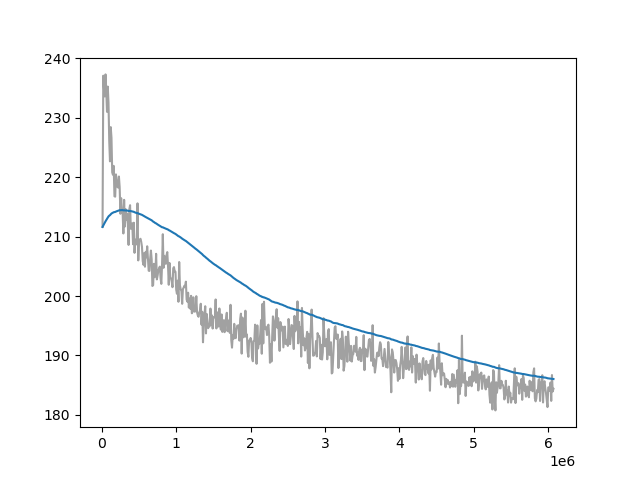

Values plotted in this chart, from the file beside it:
Wall time, Step, Value
1714475561, 10000, 211.6
1714475614, 20000, 237.1
1714475665, 30000, 234.7
1714475720, 40000, 233.6
1714475772, 50000, 237.3
1714475826, 60000, 234.5
1714475880, 70000, 231.0
1714475933, 80000, 235.2
1714475988, 90000, 232.5
1714476043, 100000, 226.1
1714476097, 110000, 222.7
1714476152, 120000, 228.4
1714476206, 130000, 226.6
1714476261, 140000, 220.8
1714476316, 150000, 220.4
1714476370, 160000, 221.9
1714476426, 170000, 216.8
1714476480, 180000, 216.7
1714476535, 190000, 220.5
1714476590, 200000, 219.5
1714476645, 210000, 218.4
1714476700, 220000, 218.3
1714476754, 230000, 220.1
1714476809, 240000, 218.3
1714476865, 250000, 213.9
1714476918, 260000, 216.5
1714476974, 270000, 214.6
1714477030, 280000, 214
1714477086, 290000, 210.5
1714477142, 300000, 216.2
1714477198, 310000, 211.7
1714477254, 320000, 214.6
1714477310, 330000, 212.8
1714477365, 340000, 213.9
1714477421, 350000, 212.1
1714477477, 360000, 208.6
1714477534, 370000, 214.6
1714477586, 380000, 215.3
1714477642, 390000, 211.3
1714477698, 400000, 211.7
1714477752, 410000, 212.2
1714477809, 420000, 208.7
1714477864, 430000, 212.3
1714477921, 440000, 207.3
1714477975, 450000, 209.5
1714478032, 460000, 208.7
1714478089, 470000, 209.2
1714478144, 480000, 215.6
1714478200, 490000, 206.0
1714478255, 500000, 209.3
1714478311, 510000, 209.5
1714478367, 520000, 209.6
1714478422, 530000, 209.1
1714478479, 540000, 208.3
1714478535, 550000, 205.9
1714478592, 560000, 205.3
1714478648, 570000, 207.2
1714478704, 580000, 204.9
1714478761, 590000, 207.4
1714478818, 600000, 206.5
... 547 more rows
